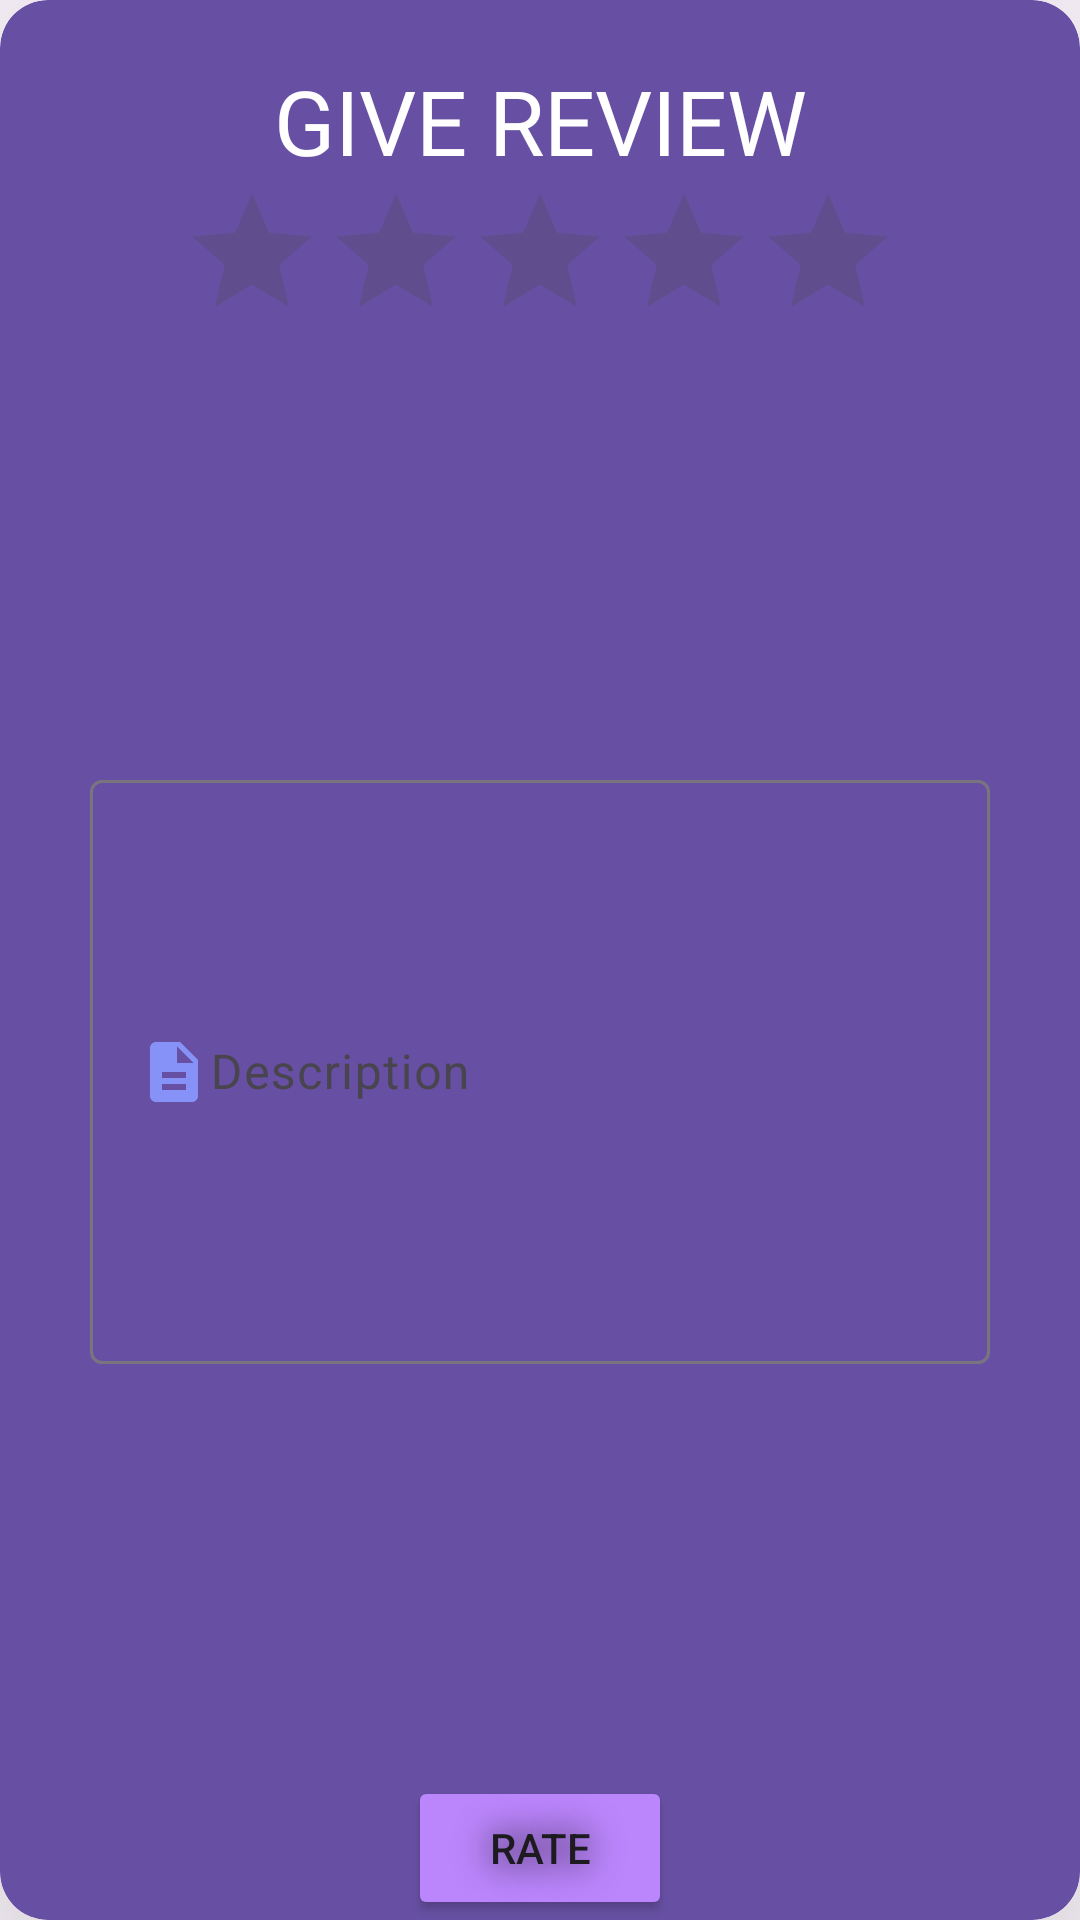

Reconstruct the res/layout file that produces this screen, plus the resources it refers to.
<!-- AndroidManifest.xml: application theme Theme.Negotium.NoActionBar -->
<!-- res/layout/popupstar.xml -->
<?xml version="1.0" encoding="utf-8"?>
<androidx.cardview.widget.CardView xmlns:android="http://schemas.android.com/apk/res/android"
    xmlns:app="http://schemas.android.com/apk/res-auto"
    xmlns:tools="http://schemas.android.com/tools"
    android:layout_width="match_parent"
    android:layout_height="wrap_content"
    android:layout_margin="16dp"
    app:cardBackgroundColor="@color/app"
    app:cardCornerRadius="16dp"
    app:cardElevation="122dp">

    <androidx.constraintlayout.widget.ConstraintLayout
        android:layout_width="match_parent"
        android:layout_height="match_parent">

        <TextView
            android:id="@+id/textView"
            android:layout_width="wrap_content"
            android:layout_height="wrap_content"
            android:layout_marginLeft="20dp"
            android:layout_marginTop="20dp"
            android:layout_marginRight="20dp"
            android:fontFamily="@font/spicy_rice"
            android:text="GIVE REVIEW"
            android:textColor="@color/white"
            android:textSize="30sp"
            app:layout_constraintEnd_toEndOf="parent"
            app:layout_constraintStart_toStartOf="parent"
            app:layout_constraintTop_toTopOf="parent" />

        <com.google.android.material.textfield.TextInputLayout
            android:layout_width="300dp"
            android:layout_height="200dp"
            android:layout_marginTop="20dp"
            android:layout_marginBottom="20dp"
            app:layout_constraintBottom_toTopOf="@+id/btnRate"
            app:layout_constraintEnd_toEndOf="parent"
            app:layout_constraintStart_toStartOf="parent"
            app:layout_constraintTop_toBottomOf="@+id/ratingBar">

            <EditText
                android:id="@+id/desc"
                android:layout_width="match_parent"
                android:layout_height="match_parent"
                android:layout_marginTop="15dp"
                android:layout_weight="1"
                android:background="@drawable/lavender_border"
                android:drawableLeft="@drawable/baseline_description_24"
                android:hint="Description"
                android:inputType="textMultiLine"
                android:padding="8dp" />
        </com.google.android.material.textfield.TextInputLayout>

        <Button
            android:id="@+id/btnRate"
            android:layout_width="wrap_content"
            android:layout_height="wrap_content"
            android:layout_marginTop="70dp"
            android:backgroundTint="@color/purple_200"
            android:elegantTextHeight="false"
            android:elevation="122dp"
            android:shadowColor="#000000"
            android:shadowRadius="30"
            android:text="RATE"
            app:cornerRadius="20dp"
            app:layout_constraintBottom_toBottomOf="parent"
            app:layout_constraintEnd_toEndOf="parent"
            app:layout_constraintStart_toStartOf="parent"
            app:layout_constraintTop_toBottomOf="@+id/textView"
            app:layout_constraintVertical_bias="1.0" />

        <RatingBar
            android:id="@+id/ratingBar"
            android:layout_width="wrap_content"
            android:layout_height="wrap_content"
            android:progressTint="#FFEB3B"
            app:layout_constraintEnd_toEndOf="parent"
            app:layout_constraintStart_toStartOf="parent"
            app:layout_constraintTop_toBottomOf="@+id/textView" />

    </androidx.constraintlayout.widget.ConstraintLayout>

</androidx.cardview.widget.CardView>
<!-- resources referenced by this layout -->
<resources>
  <color name="app">#6750A3</color>
  <color name="purple_200">#FFBB86FC</color>
  <color name="white">#FFFFFFFF</color>
  <!-- drawable baseline_description_24 (drawable) -->
  <vector xmlns:android="http://schemas.android.com/apk/res/android" android:height="24dp" android:tint="#8692F7" android:viewportHeight="24" android:viewportWidth="24" android:width="24dp">
        
      <path android:fillColor="@android:color/white" android:pathData="M14,2L6,2c-1.1,0 -1.99,0.9 -1.99,2L4,20c0,1.1 0.89,2 1.99,2L18,22c1.1,0 2,-0.9 2,-2L20,8l-6,-6zM16,18L8,18v-2h8v2zM16,14L8,14v-2h8v2zM13,9L13,3.5L18.5,9L13,9z"/>
      
  </vector>
  <style name="Theme.Negotium.NoActionBar">
          <item name="windowActionBar">false</item>
          <item name="windowNoTitle">true</item>
      </style>
</resources>
